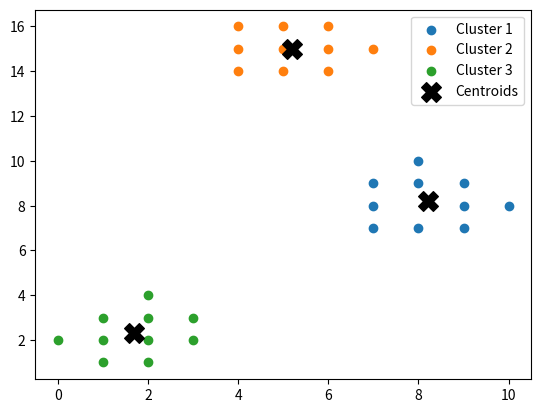

This figure's Python source:
#Task: Write a program to execute K-means clustering of the given set of points.

import numpy as np                      # Import NumPy for numerical and array operations
import matplotlib.pyplot as plt         # Import Matplotlib for plotting

points = np.array([
    [9, 7], [2, 3], [6, 15], [8, 7], [1, 3],
    [5, 14], [7, 9], [3, 2], [4, 15], [2, 2],
    [8, 9], [1, 1], [6, 14], [5, 15], [7, 7],
    [9, 8], [4, 14], [2, 4], [0, 2], [8, 10],
    [5, 16], [3, 3], [10, 8], [7, 8], [1, 2],
    [6, 16], [4, 16], [2, 1], [9, 9], [7, 15]
])
# Dataset containing 2D points for clustering

k = 3
# Number of clusters

centroids = points[np.random.choice(points.shape[0], k, replace=False)]
# Randomly initialize k centroids from the given points

for epoch in range(10):                # Run the K-means algorithm for a maximum of 10 iterations
    distances = np.linalg.norm(points[:, np.newaxis] - centroids, axis=2)
    # Compute the Euclidean distance from each point to each centroid

    labels = np.argmin(distances, axis=1)
    # Assign each point to the closest centroid (cluster index)

    new_centroids = np.array([
        points[labels == i].mean(axis=0) for i in range(k)
    ])
    # Compute new centroids by taking the mean of points in each cluster

    if np.allclose(centroids, new_centroids):
        break                           # Stop if centroids do not change significantly

    centroids = new_centroids           # Update centroids for the next iteration

print("Final centroids:\n", centroids)  # Print the final centroid coordinates
print("Cluster assignments:", labels)  # Print cluster index for each point

for i in range(k):                     # Plot each cluster separately
    cluster_points = points[labels == i]
    plt.scatter(
        cluster_points[:, 0],
        cluster_points[:, 1],
        label=f'Cluster {i+1}'
    )

plt.scatter(
    centroids[:, 0],
    centroids[:, 1],
    marker='X',
    s=200,
    c='black',
    label='Centroids'
)
# Plot centroids as large black X markers

plt.legend()                           # Show legend for clusters and centroids
plt.show()                             # Display the final clustering plot
